Run: headless pygame with SDL's dummy video driver; simulated clock (each Clock.tick advances the game by its frame time, no real sleeping); random seed 0; keys injected as events and as key.get_pressed() state; no mouse input.
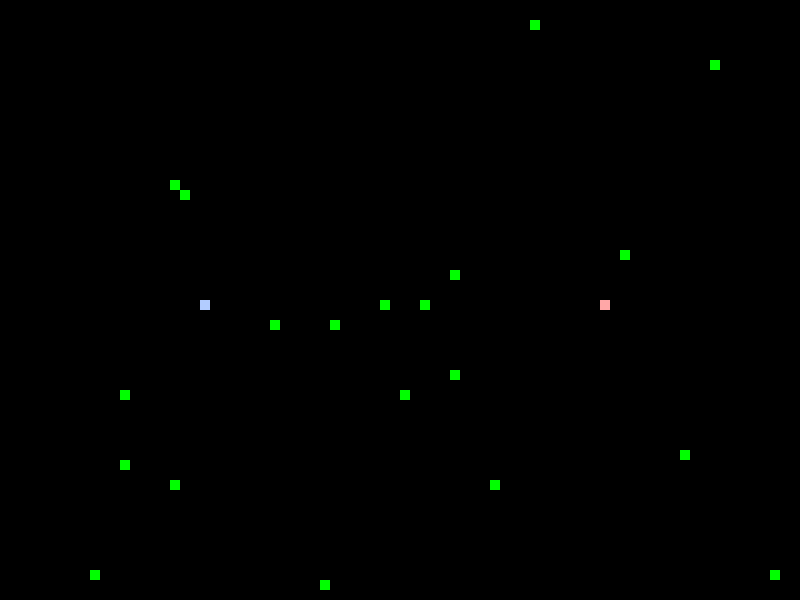
Frame 1 of 1 · flips 1–60 · no input

The pygame program that drew these frames:

import random
import pygame

WHITE = (255,255,255)
BLACK = (0,0,0)
RED = (255,0,0)
RED_s = (255,167,167)
GREEN = (0,255,0)
BLUE = (0,0,255)
BLUE_s = (178,204,255)


class Player1:
    x = 600
    y = 300
    dx = 0
    dy = 0

    def __init__(self, display):
        self.display = display
        self.position = [(self.x, self.y)]

    def handel_event(self, event):
        if event.type == pygame.KEYDOWN:
            if event.key == pygame.K_LEFT:
                if len(self.position) >1 and self.dx == 10 and self.dy == 0:
                    return
                self.dx = -10
                self.dy = 0
            elif event.key == pygame.K_RIGHT:
                if len(self.position) >1 and self.dx == -10 and self.dy == 0:
                    return
                self.dx = 10
                self.dy = 0
            elif event.key == pygame.K_UP:
                if len(self.position) >1 and self.dx == 0 and self.dy == 10:
                    return
                self.dx = 0
                self.dy = -10               
            elif event.key == pygame.K_DOWN:
                if len(self.position) >1 and self.dx == 0 and self.dy == -10:
                    return
                self.dx = 0
                self.dy = 10
        
            
    def tick(self):
        self.x += self.dx
        self.y += self.dy
        a = self.x + self.dx * 2
        b = self.y + self.dy * 2
        
        keys = pygame.key.get_pressed()
        if keys[pygame.K_RSHIFT]:
            self.x = a; self.y = b
        else:
            pass

    def draw(self):
        pygame.draw.rect(self.display, RED_s, [self.x,self.y,10,10])

    def draw_body(self):
        self.position.append((self.x, self.y))
        del self.position[0]

        for (x,y) in self.position[:-1]:
            pygame.draw.rect(self.display, RED, [x,y,10,10])
    
    def extend(self):
        self.position.append((self.x, self.y))

        for (x,y) in self.position[:-1]:
            pygame.draw.rect(self.display, RED, [x,y,10,10])

class Player2:
    x = 200
    y = 300
    dx = 0
    dy = 0

    def __init__(self, display):
        self.display = display
        self.position = [(self.x, self.y)]

    def handel_event(self, event):
        if event.type == pygame.KEYDOWN:
            if event.key == pygame.K_a:
                if len(self.position) >1 and self.dx == 10 and self.dy == 0:
                    return
                self.dx = -10
                self.dy = 0
            elif event.key == pygame.K_d:
                if len(self.position) >1 and self.dx == -10 and self.dy == 0:
                    return
                self.dx = 10
                self.dy = 0
            elif event.key == pygame.K_w:
                if len(self.position) >1 and self.dx == 0 and self.dy == 10:
                    return
                self.dx = 0
                self.dy = -10               
            elif event.key == pygame.K_s:
                if len(self.position) >1 and self.dx == 0 and self.dy == -10:
                    return
                self.dx = 0
                self.dy = 10
        
    def tick(self):
        self.x += self.dx
        self.y += self.dy
        a = self.x + self.dx * 2
        b = self.y + self.dy * 2
        
        keys = pygame.key.get_pressed()
        if keys[pygame.K_LSHIFT]:
            self.x = a; self.y = b
        else:
            pass


    def draw(self):
        pygame.draw.rect(self.display, BLUE_s, [self.x,self.y,10,10])



    def draw_body(self):
        self.position.append((self.x, self.y))
        del self.position[0]

        for (x,y) in self.position[:-1]:
            pygame.draw.rect(self.display, BLUE, [x,y,10,10])
    
    def extend(self):
        self.position.append((self.x, self.y))

        for (x,y) in self.position[:-1]:
            pygame.draw.rect(self.display, BLUE, [x,y,10,10])

class Food:
    active = True
    def __init__(self, display):
        self.x = random.randint(0, 79) * 10
        self.y = random.randint(0, 59) * 10
        self.display = display

    def draw(self):
        pygame.draw.rect(self.display, GREEN, [self.x,self.y,10,10])

class Game:
    block_size = 10
    def __init__(self, n_rows, n_cols):
        pygame.init()
        pygame.display.set_caption("DCCP Snake game")
        self.display = pygame.display.set_mode((n_cols * self.block_size,n_rows * self.block_size))
        self.n_rows = n_rows
        self.n_cols = n_cols
        self.clock = pygame.time.Clock()
        self.game_over = False

    def play(self, n_foods = 20):
        players = [Player1(self.display), Player2(self.display)]
        foods = [Food(self.display) for _ in range(n_foods)]

        while not self.game_over:
            
            for event in pygame.event.get():
                if event.type == pygame.QUIT:
                    self.game_over = True
                    break
                for player in players:
                    player.handel_event(event)
                
            for player in players:
                player.tick()
            
            self.display.fill(BLACK)
            for player in players:
                player.draw()
            
            for food in foods:
                if food.active:
                    food.draw()

                    for player in players:
                        if player.x == food.x and player.y == food.y:
                            food.active = False
                            foods.append(Food(self.display))    
                            player.extend()
                else:
                    pass

            for player in players:
                player.draw_body()


            for player in players:
                for (x,y) in player.position[:-2]:
                    if (player.x == x and player.y == y):
                        self.game_over = True


            food_remains = False 
            for food in foods:
                if food.active:
                    food_remains = True
            if not food_remains:
                self.game_over = True 

            for player in players:
                if player.x > self.n_cols * self.block_size or player.x < 0 or player.y > self.n_rows * self.block_size or player.y < 0:
                    self.game_over = True
            

            for (x1,x2) in players[0].position:
                for (y1,y2) in players[1].position:
                    if x1==y1 and x2==y2:
                        self.game_over = True
            
            pygame.display.update() 
            self.clock.tick(10)




if __name__ == "__main__":
    Game(n_rows = 60, n_cols = 80).play(n_foods=20)
    
